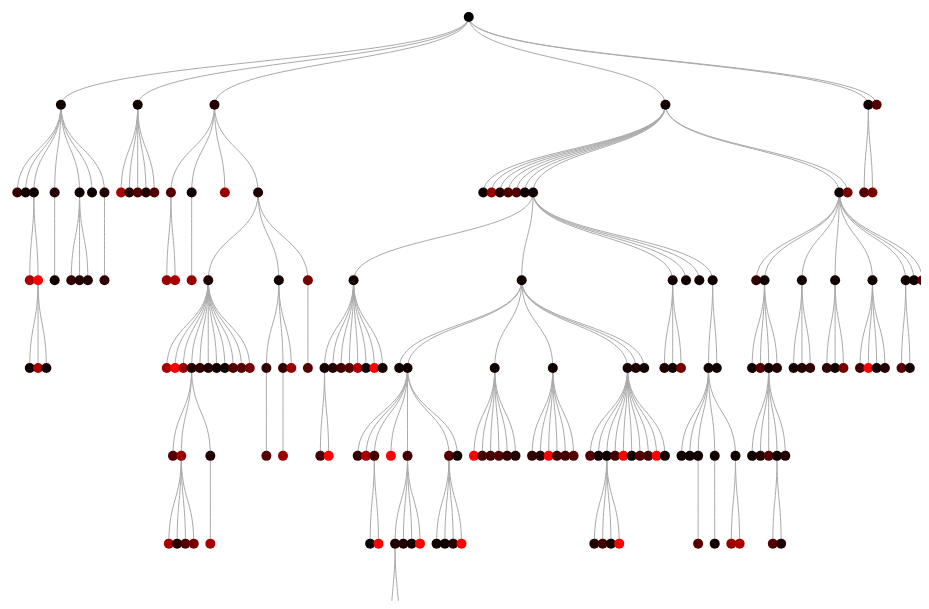
D3 v3 page, settled after 360 driven frames (6 s of simulated time); the page loaded 1 data file(s).


// ── viz.js
// Generated by CoffeeScript 1.6.1
(function() {
  var closeTooltip, color, height, svg, width;

  width = document.body.clientWidth * 0.9;

  height = document.body.clientHeight * 0.8;

  color = d3.scale.category20();

  svg = d3.select("body").append("svg").attr("width", width).attr("height", height).attr("id", "viz").append("g").attr("transform", "translate(10,30)");

  closeTooltip = null;

  d3.select("body").on("mousemove", function() {
    if (d3.event.target.id === "viz") {
      return closeTooltip();
    }
  });

  d3.json("deps.json", function(json) {
    var byId, clientCounts, draw, importanceScale, link, nodes, seenBefore, tree, xScale, yScale;
    nodes = Object.keys(json).map(function(k) {
      var deps;
      deps = json[k];
      return {
        name: k,
        deps: deps,
        clients: []
      };
    });
    byId = nodes.reduce((function(byId, node) {
      byId[node.name] = node;
      return byId;
    }), {});
    seenBefore = {};
    nodes.forEach(function(node) {
      node.deps.forEach(function(dep) {
        return byId[dep] || (byId[dep] = {
          name: dep,
          deps: [],
          clients: []
        });
      });
      return node.deps = node.deps.map(function(depName) {
        var dep;
        dep = byId[depName];
        dep.clients.push(byId[node.name]);
        if (seenBefore[depName]) {
          return Object.keys(dep).reduce(function(h, k) {
            if (k !== "deps") {
              h[k] = dep[k];
            }
            return h;
          }, {
            deps: []
          });
        } else {
          seenBefore[depName] = true;
          return dep;
        }
      });
    });
    clientCounts = d3.values(byId).map(function(node) {
      return node.clients.length;
    });
    importanceScale = d3.scale.linear().domain(d3.extent(clientCounts)).range(["#000000", "#ff0000"]);
    tree = d3.layout.tree();
    tree.children(function(node) {
      return node.deps;
    });
    tree.size([width, height]);
    link = d3.svg.diagonal().projection(function(d) {
      return [d.x, d.y];
    });
    xScale = d3.scale.linear().range([25, width]);
    yScale = d3.scale.linear().range([25, height]);
    draw = function(drawNode) {
      var fromMain, links, linksFromMain, nodesEnter, tooltip;
      fromMain = tree.nodes(byId[drawNode]);
      linksFromMain = tree.links(fromMain);
      svg.selectAll(".link").remove();
      svg.selectAll(".node").remove();
      links = svg.selectAll(".link").data(linksFromMain);
      links.enter().append("svg:path").attr("class", "link").attr("d", link);
      links.exit().remove();
      tooltip = function(data) {
        var clients, enteringTooltip, tt;
        tt = d3.select("body").selectAll("#tooltip").data(data);
        enteringTooltip = tt.enter().append("div").attr("id", "tooltip").attr("class", "pane");
        enteringTooltip.append("h3").attr("class", "node-name");
        enteringTooltip.append("h4").attr("class", "clients");
        tt.select(".node-name").text(function(d) {
          return d.node.name;
        }).on("click", function(d) {
          return draw(d.node.name);
        });
        tt.select(".clients").text(function(d) {
          var clientCount;
          clientCount = (byId[d.node.name].clients || []).length;
          if (clientCount === 0) {
            return "No clients";
          }
          return "Called by " + clientCount;
        });
        tt.style("left", function(d) {
          return d.left || d3.select(this).attr("left");
        }).style("top", function(d) {
          return d.top || d3.select(this).attr("top");
        }).transition().style("opacity", function(d) {
          if (d.shown) {
            return 1;
          }
          return 0;
        });
        enteringTooltip.append("ul");
        clients = tt.select("ul").selectAll("li").data(function(d) {
          return byId[d.node.name].clients || [];
        }).on("click", function(d) {
          return draw(d.name);
        });
        clients.enter().append("li");
        clients.text(function(d) {
          return d.name || d;
        });
        return clients.exit().remove();
      };
      closeTooltip = function() {
        d3.select("#tooltip").style("opacity", 0);
        return svg.selectAll(".on").classed("on", false);
      };
      nodes = svg.selectAll(".node").data(fromMain);
      nodes.exit().remove();
      nodesEnter = nodes.enter().append("g").attr("transform", function(d) {
        return "translate(" + d.x + "," + d.y + ")";
      }).attr("class", "node").attr("data-module", function(d) {
        return d.name;
      }).on("mouseover", function(node) {
        var bounding;
        closeTooltip();
        bounding = this.getBoundingClientRect();
        d3.select(this).select("text").transition().attr("opacity", 1);
        tooltip([
          {
            top: bounding.top + 10,
            left: bounding.left,
            node: node,
            shown: true
          }
        ]);
        return svg.selectAll("[data-module='" + node.name + "']").classed("on", true);
      }).on("mouseout", function() {
        if (d3.event.toElement.id === "tooltip") {
          return;
        }
        return d3.select(this).select("text").transition().attr("opacity", 0);
      }, closeTooltip());
      nodesEnter.append("circle").attr("r", 5).style("fill", function(d) {
        return importanceScale(d.clients.length);
      });
      return nodesEnter.append("text").attr("opacity", 0).attr("transform", function(d) {
        var bounding;
        bounding = this.getBoundingClientRect();
        return "translate(" + (-bounding.width / 2) + ",-10)";
      });
    };
    draw("main");
    return window.draw = draw;
  });

}).call(this);


### data: deps.json
{
 "base": [
  "libs/backbone",
  "libs/handlebars",
  "helpers/template",
  "ext/underscore",
  "ext/backbone",
  "libs/kalendae",
  "libs/backbone.marionette"
 ],
 "config": [],
 "constants": [
  "m/domain"
 ],
 "demo": [
  "libs/sinon"
 ],
 "ext/backbone": [
  "libs/backbone",
  "libs/backbone.marionette",
  "ext/underscore"
 ],
 "ext/underscore": [
  "libs/underscore"
 ],
 "helpers/flags": [],
 "helpers/formatter": [
  "helpers/flags",
  "libs/xdate",
  "libs/phpjs/strings/number_format"
 ],
 "helpers/images": [],
 "helpers/template": [
  "libs/xdate",
  "helpers/formatter"
 ],
 "lang/app": [],
 "lang/detailed/pages": [],
 "lang/en/detailed": [],
 "lang/en/merchant": [],
 "lang/en/merchants/merchant": [],
 "lang/en/merchants": [],
 "lang/en/performance": [],
 "lang/en/simple": [],
 "lang/en/site": [],
 "libs/backbone": [],
 "libs/backbone.marionette": [
  "libs/backbone"
 ],
 "libs/handlebars": [],
 "libs/highcharts": [],
 "libs/jquery": [],
 "libs/kalendae": [],
 "libs/modernizr": [],
 "libs/moment": [],
 "libs/phpjs/strings/number_format": [],
 "libs/require": [],
 "libs/requirejs/text": [
  "module"
 ],
 "libs/sinon": [],
 "libs/underscore": [],
 "libs/xdate": [],
 "m/aggregate": [
  "m/domain",
  "sync/endpoints",
  "sync/reports_api"
 ],
 "m/app": [
  "m/period",
  "m/user",
  "sync/endpoints",
  "m/query"
 ],
 "m/domain": [],
 "m/donut": [],
 "m/merchant": [
  "sync/api"
 ],
 "m/period": [
  "sync/endpoints",
  "libs/xdate"
 ],
 "m/query": [
  "m/slice/performance",
  "m/slice/merchants",
  "constants"
 ],
 "...": "46 more keys"
}